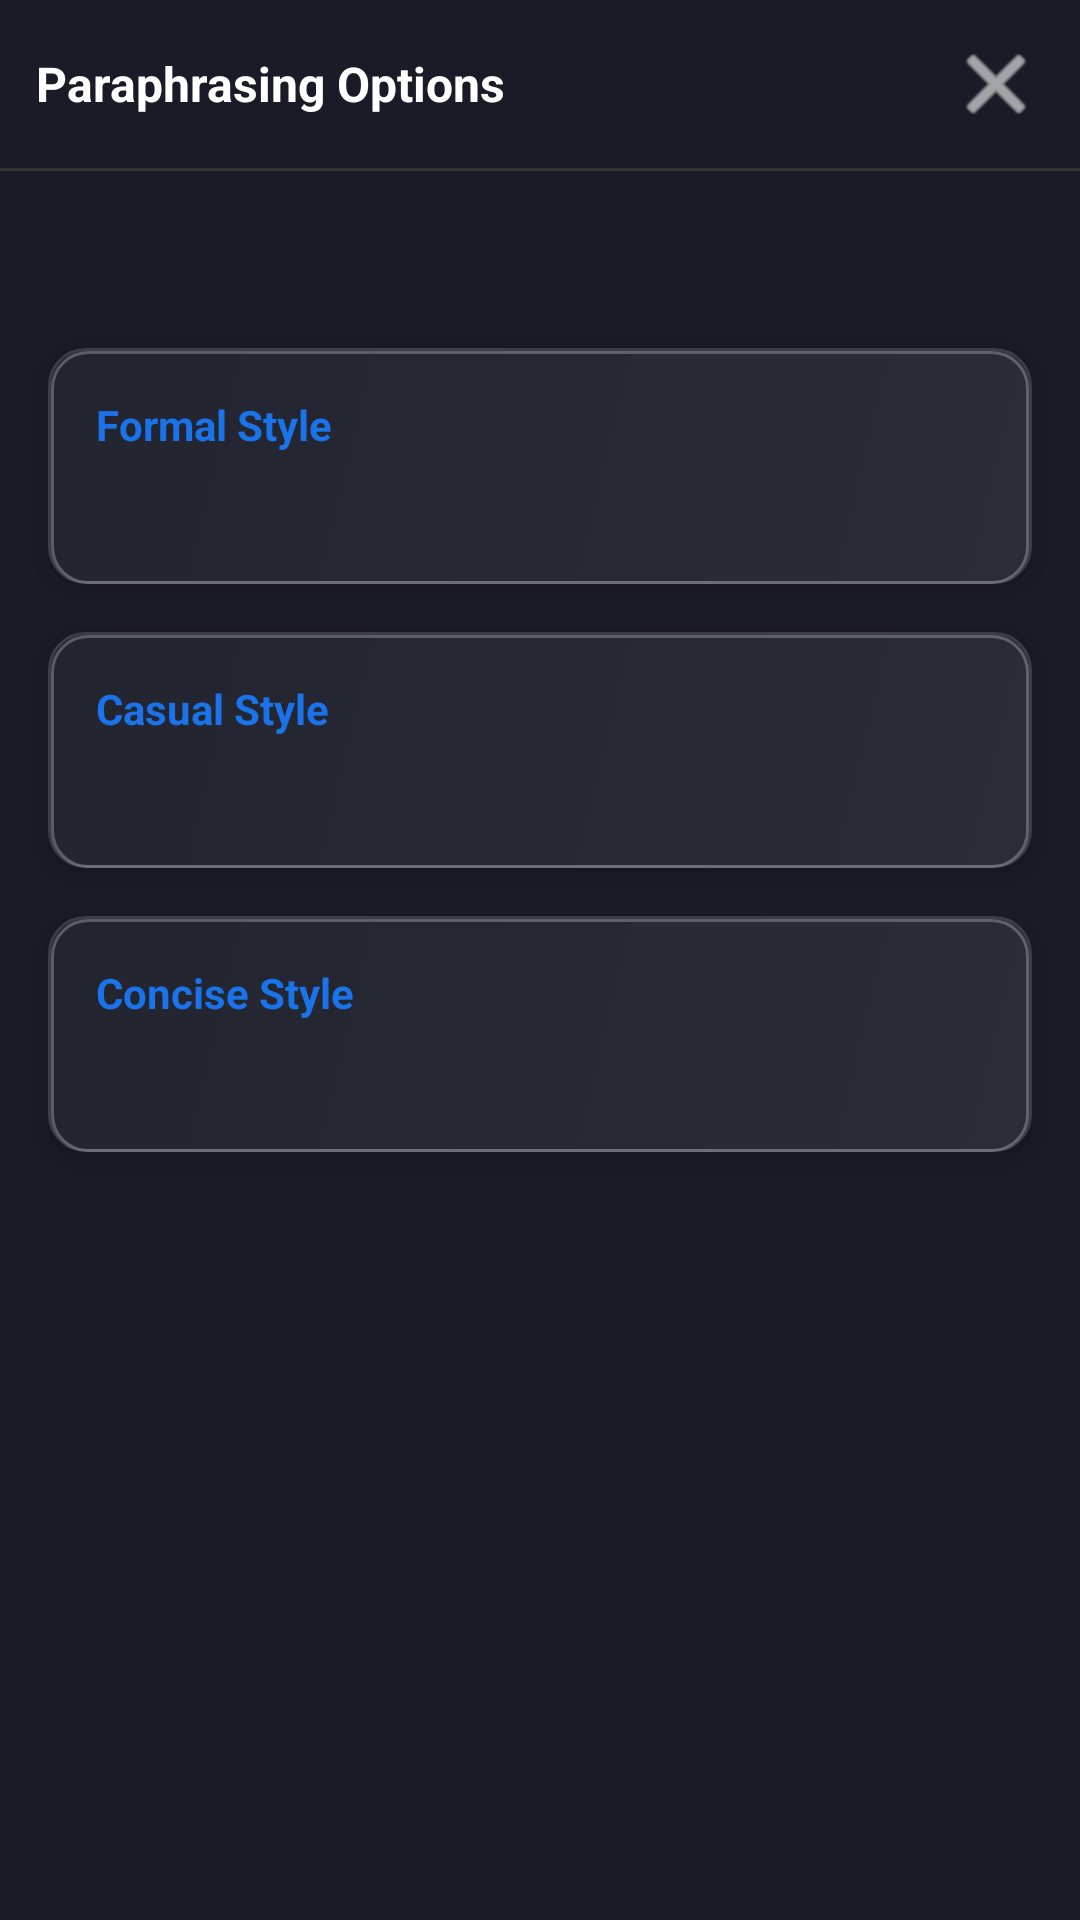

The Android layout XML behind this screen, and the referenced resources:
<!-- AndroidManifest.xml: fallback theme Theme.MaterialComponents.DayNight.NoActionBar -->
<!-- res/layout/paraphrase_options_layout.xml -->
<?xml version="1.0" encoding="utf-8"?>
<LinearLayout xmlns:android="http://schemas.android.com/apk/res/android"
    xmlns:app="http://schemas.android.com/apk/res-auto"
    android:layout_width="match_parent"
    android:layout_height="wrap_content"
    android:orientation="vertical"
    android:background="#1A1B26">

    
    <LinearLayout
        android:layout_width="match_parent"
        android:layout_height="wrap_content"
        android:orientation="horizontal"
        android:padding="12dp"
        android:gravity="center_vertical">

        <TextView
            android:layout_width="0dp"
            android:layout_height="wrap_content"
            android:layout_weight="1"
            android:text="Paraphrasing Options"
            android:textColor="#FFFFFF"
            android:textSize="16sp"
            android:textStyle="bold" />

        <ImageButton
            android:id="@+id/btn_close_paraphrase"
            android:layout_width="32dp"
            android:layout_height="32dp"
            android:background="?attr/selectableItemBackgroundBorderless"
            android:src="@android:drawable/ic_menu_close_clear_cancel"
            app:tint="#FFFFFF" />
    </LinearLayout>

    
    <View
        android:layout_width="match_parent"
        android:layout_height="1dp"
        android:background="#333333" />

    
    <TextView
        android:id="@+id/original_text"
        android:layout_width="match_parent"
        android:layout_height="wrap_content"
        android:padding="12dp"
        android:textColor="#AAAAAA"
        android:textSize="14sp"
        android:maxLines="2"
        android:ellipsize="end" />

    
    <ScrollView
        android:layout_width="match_parent"
        android:layout_height="0dp"
        android:layout_weight="1">

        <LinearLayout
            android:layout_width="match_parent"
            android:layout_height="wrap_content"
            android:orientation="vertical"
            android:padding="8dp">

            
            <LinearLayout
                android:id="@+id/option_container_1"
                android:layout_width="match_parent"
                android:layout_height="wrap_content"
                android:orientation="vertical"
                android:background="@drawable/paraphrase_option_background"
                android:layout_margin="8dp"
                android:padding="16dp"
                android:elevation="4dp">

                <TextView
                    android:id="@+id/option_title_1"
                    android:layout_width="match_parent"
                    android:layout_height="wrap_content"
                    android:text="Formal Style"
                    android:textColor="#1A73E8"
                    android:textSize="14sp"
                    android:textStyle="bold" />

                <TextView
                    android:id="@+id/option_text_1"
                    android:layout_width="match_parent"
                    android:layout_height="wrap_content"
                    android:layout_marginTop="6dp"
                    android:textColor="#FFFFFF"
                    android:textSize="16sp" />
            </LinearLayout>

            
            <LinearLayout
                android:id="@+id/option_container_2"
                android:layout_width="match_parent"
                android:layout_height="wrap_content"
                android:orientation="vertical"
                android:background="@drawable/paraphrase_option_background"
                android:layout_margin="8dp"
                android:padding="16dp"
                android:elevation="4dp">

                <TextView
                    android:id="@+id/option_title_2"
                    android:layout_width="match_parent"
                    android:layout_height="wrap_content"
                    android:text="Casual Style"
                    android:textColor="#1A73E8"
                    android:textSize="14sp"
                    android:textStyle="bold" />

                <TextView
                    android:id="@+id/option_text_2"
                    android:layout_width="match_parent"
                    android:layout_height="wrap_content"
                    android:layout_marginTop="6dp"
                    android:textColor="#FFFFFF"
                    android:textSize="16sp" />
            </LinearLayout>

            
            <LinearLayout
                android:id="@+id/option_container_3"
                android:layout_width="match_parent"
                android:layout_height="wrap_content"
                android:orientation="vertical"
                android:background="@drawable/paraphrase_option_background"
                android:layout_margin="8dp"
                android:padding="16dp"
                android:elevation="4dp">

                <TextView
                    android:id="@+id/option_title_3"
                    android:layout_width="match_parent"
                    android:layout_height="wrap_content"
                    android:text="Concise Style"
                    android:textColor="#1A73E8"
                    android:textSize="14sp"
                    android:textStyle="bold" />

                <TextView
                    android:id="@+id/option_text_3"
                    android:layout_width="match_parent"
                    android:layout_height="wrap_content"
                    android:layout_marginTop="6dp"
                    android:textColor="#FFFFFF"
                    android:textSize="16sp" />
            </LinearLayout>
        </LinearLayout>
    </ScrollView>

    
    <FrameLayout
        android:id="@+id/loading_container"
        android:layout_width="match_parent"
        android:layout_height="wrap_content"
        android:padding="32dp"
        android:visibility="gone">

        <LinearLayout
            android:layout_width="wrap_content"
            android:layout_height="wrap_content"
            android:orientation="vertical"
            android:layout_gravity="center"
            android:gravity="center">
            
            <ProgressBar
                android:layout_width="48dp"
                android:layout_height="48dp"
                android:layout_gravity="center" />
                
            <TextView
                android:layout_width="wrap_content"
                android:layout_height="wrap_content"
                android:layout_marginTop="12dp"
                android:text="Generating options..."
                android:textColor="#AAAAAA"
                android:textSize="14sp" />
        </LinearLayout>
    </FrameLayout>
</LinearLayout>
<!-- resources referenced by this layout -->
<resources>
  <!-- drawable paraphrase_option_background (drawable) -->
  <?xml version="1.0" encoding="utf-8"?>
  <layer-list xmlns:android="http://schemas.android.com/apk/res/android">
      
      <item>
          <shape android:shape="rectangle">
              <gradient
                  android:angle="135"
                  android:startColor="#2A2C38"
                  android:endColor="#222430"
                  android:type="linear" />
              <corners android:radius="12dp" />
              <stroke
                  android:width="1dp"
                  android:color="#3A3C48" />
          </shape>
      </item>
      
      
      <item android:top="1dp" android:left="1dp" android:right="1dp">
          <shape android:shape="rectangle">
              <corners android:radius="12dp" />
              <stroke
                  android:width="1dp"
                  android:color="#40FFFFFF" />
              <size android:height="1dp" />
          </shape>
      </item>
  </layer-list>
</resources>
